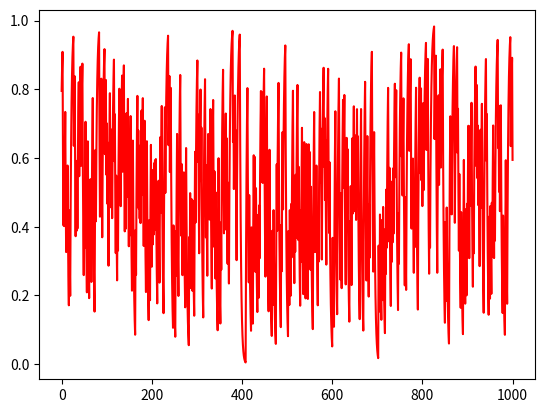

This chart was generated by the following Python code:
import numpy as np
import matplotlib.pyplot as plt
import random

COLOR_LOOP = ["r", "g", "b", "c", "m"]

#=========================================
iteration_total = 1000
initial_val = [random.random()]
#initial_val = [random.random(), random.random()]

"""
def f(int_x, prob):
    x = int_x[0]
    y = int_x[1]
    if prob < 1/3:
        return [x / 2, y / 2]
    elif prob < 2/3:
        return [(1 + x) / 2, y / 2]
    else:
        return [x / 2, (1 + y) / 2]
"""


def f(int_x, prob):
    if prob > 0.5:
        return [int_x[0] * 2 / 3]
    else:
        return [int_x[0] + (1 - int_x[0]) / 3]

#=========================================


def main():
    val_set = [initial_val]
    for i in range(0, iteration_total):
        val_set.append(f(val_set[len(val_set) - 1], random.random()))

    ret_x = np.arange(0, iteration_total + 1, 1)
    print(len(ret_x))
    for i in range(0, len(initial_val)):
        ret_y = []
        for j in range(0, len(val_set)):
            ret_y.append(val_set[j][i])
        plt.plot(ret_x, ret_y, COLOR_LOOP[i % len(COLOR_LOOP)])
    plt.show()
    return


if __name__ == '__main__':
    main()